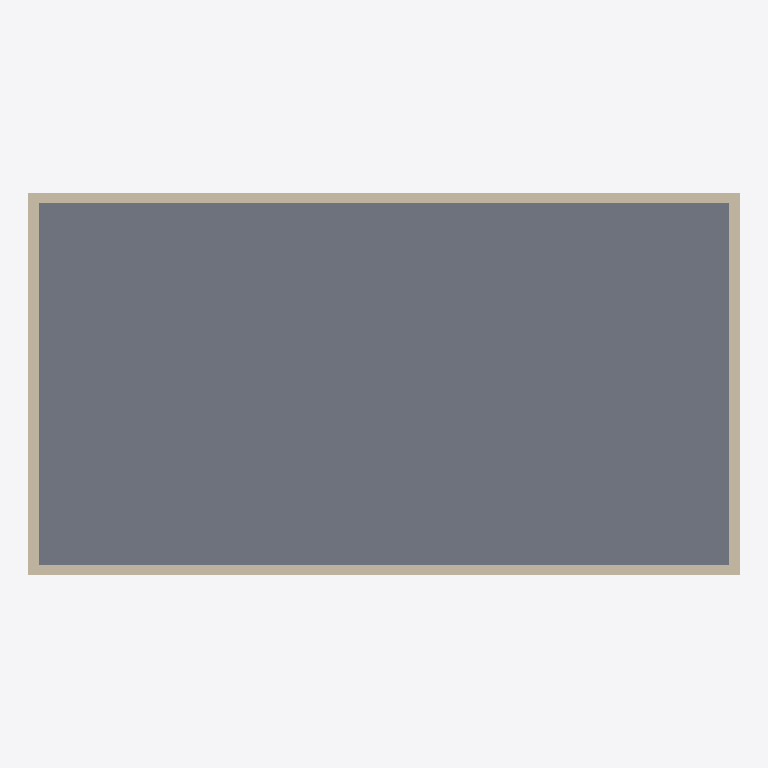
Plan cut of the same IFC building model at storey 'Ground Floor' (level 0.00 m, cut at 1.40 m), seen from above with north up, elements coloured by IFC class (only those large enough to see are counted): 4 walls (beige), 1 slab (grey). Cut surfaces are drawn darker.
Extent 13.0 m × 7.0 m × 3.2 m (x, y, z). Storeys (1): Ground Floor at 0.00 m. Elements (6): 4 IfcWall, 1 IfcRoof, 1 IfcSlab.

HEADER;
FILE_DESCRIPTION(('ViewDefinition[DesignTransferView]'),'2;1');
FILE_NAME('/dev/null','2026-04-21T16:33:38+00:00',(''),(''),'IfcOpenShell 0.8.5','IfcOpenShell 0.8.5','Nobody');
FILE_SCHEMA(('IFC4'));
ENDSEC;
DATA;
#1=IFCPROJECT('0Rfre0eynC_RFiozc4_Bmw',$,'v15 init',$,$,$,$,(#10),#5);
#12=IFCSITE('0ZMT_ULdnEsA4Pt2jleHr0',$,'Site',$,$,$,$,$,$,$,$,$,$,$);
#13=IFCBUILDING('3ZHZHQANr5t96eXRzguIzJ',$,'Building',$,$,$,$,$,$,$,$,$);
#16=IFCBUILDINGSTOREY('2Sgu1jS9b2MBPtbvNTjCpN',$,'Ground Floor',$,$,#27,$,$,$,0.0);
#123=IFCSLAB('0bwhIBxI13FPR_PwLUbK4N',$,'BungalowSlab',$,$,#141,#130,$,$);
#160=IFCWALL('04xTszXMj458yZDFeFMmJv',$,'archicad-v-15-init-0-A',$,$,#181,#171,$,$);
#204=IFCWALL('3z_MqrnAH3SeWILpCGv3Sf',$,'archicad-v-15-init-0-C',$,$,#225,#215,$,$);
#182=IFCWALL('0dluVZe$b2gBCpT$qBlR45',$,'archicad-v-15-init-0-B',$,$,#203,#193,$,$);
#226=IFCWALL('2GtSCPYGL0kvOB81KMOZKW',$,'archicad-v-15-init-0-D',$,$,#247,#237,$,$);
ENDSEC;
